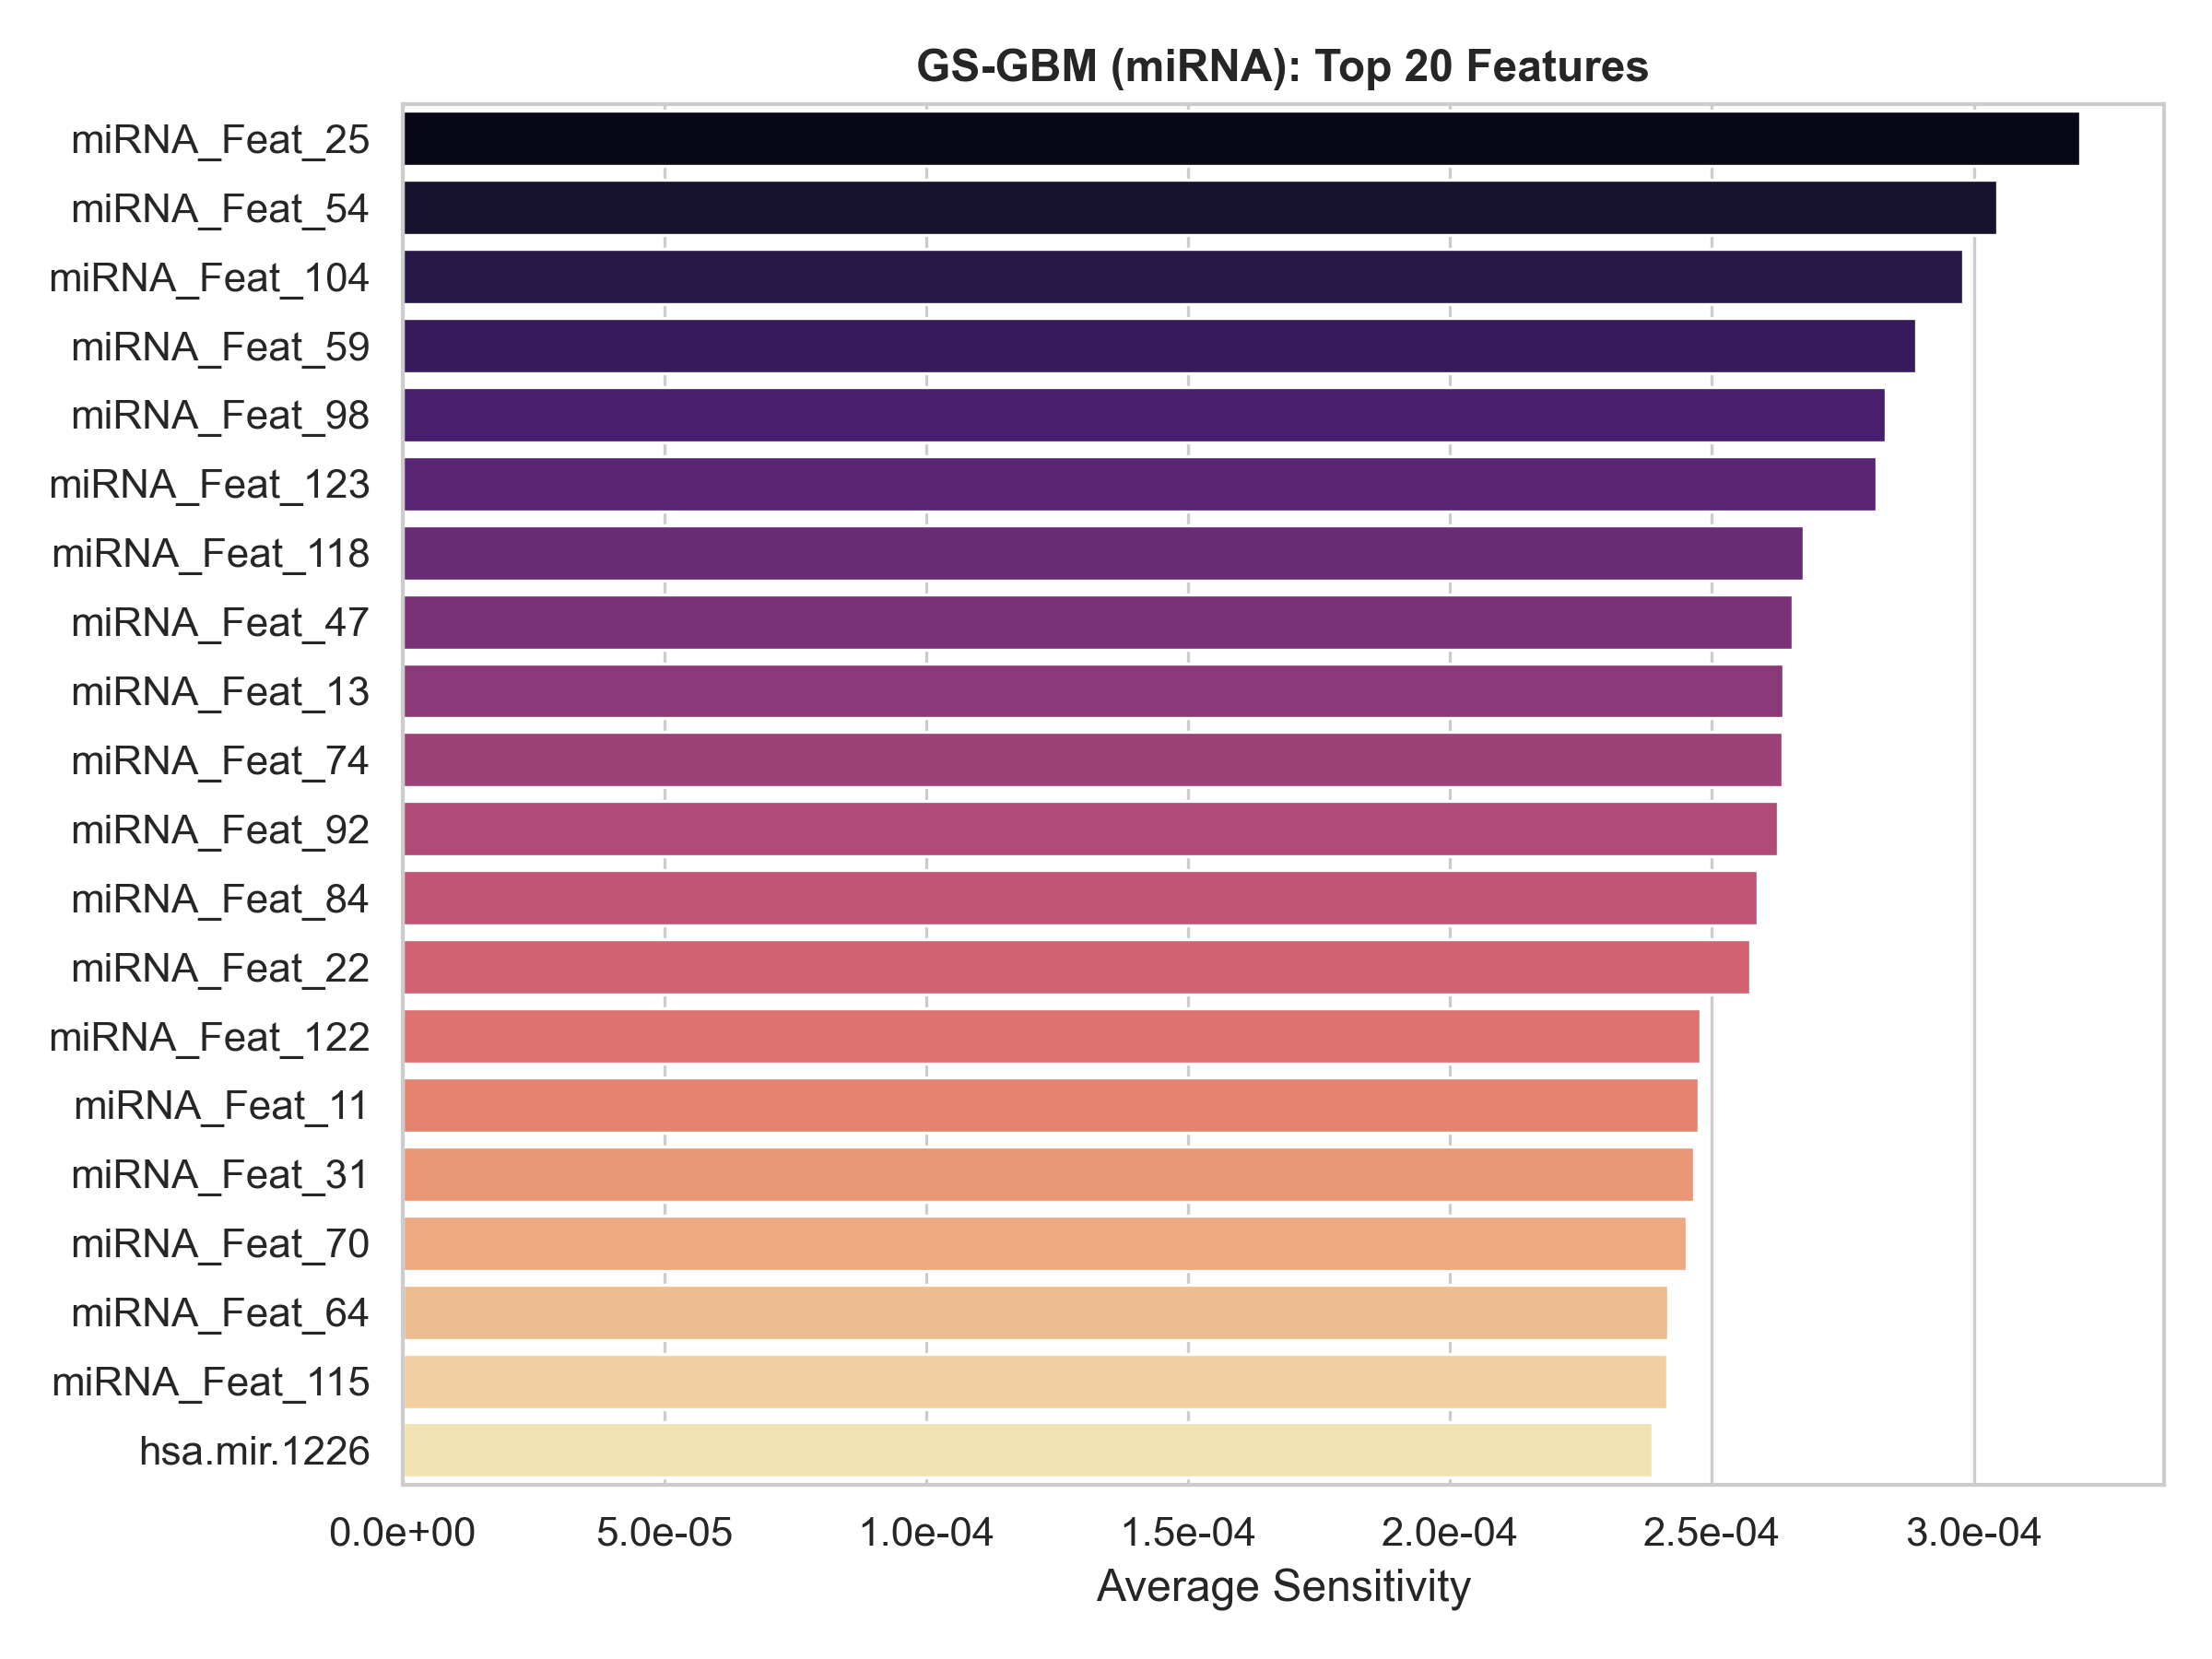

The data file committed next to this chart (first rows):
Feature_Name, Feature_Index, Avg_Sensitivity
miRNA_Feat_25, 25, 0.0003203
miRNA_Feat_54, 54, 0.0003045
miRNA_Feat_104, 104, 0.0002979
miRNA_Feat_59, 59, 0.0002891
miRNA_Feat_98, 98, 0.0002832
miRNA_Feat_123, 123, 0.0002814
miRNA_Feat_118, 118, 0.0002676
miRNA_Feat_47, 47, 0.0002654
miRNA_Feat_13, 13, 0.0002636
miRNA_Feat_74, 74, 0.0002634
miRNA_Feat_92, 92, 0.0002625
miRNA_Feat_84, 84, 0.0002588
miRNA_Feat_22, 22, 0.0002574
miRNA_Feat_122, 122, 0.0002478
miRNA_Feat_11, 11, 0.0002475
miRNA_Feat_31, 31, 0.0002466
miRNA_Feat_70, 70, 0.0002452
miRNA_Feat_64, 64, 0.0002417
miRNA_Feat_115, 115, 0.0002414
hsa.mir.1226, 0, 0.0002386
